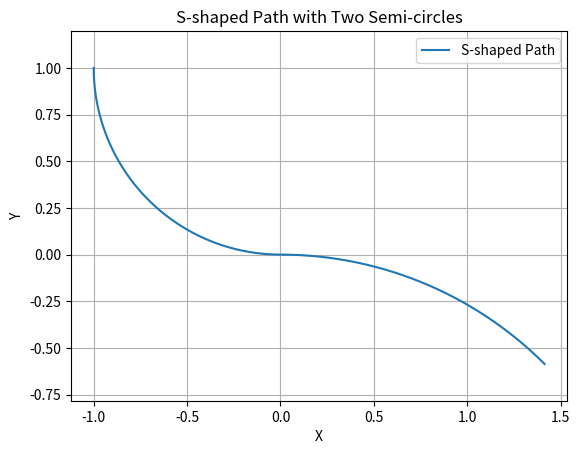

Write Python code to recreate this figure.
import numpy as np
import matplotlib.pyplot as plt
import csv



# 参数设定
radius1 = 2.0
radius2 = 1.0
v = 0.5  # 统一速度
delta = 0.0  # 方向盘转角

# 生成第一个半圆路径：从 (0, -1.5) 到 (0, 0)
# theta1 = np.linspace(-np.pi / 2, np.pi / 2, 500)  # 第一个半圆的角度范围
theta1 = np.linspace(np.pi / 4, np.pi / 2, 500)  # 第一个半圆的角度范围
x1 = radius1 * np.cos(theta1)
y1 = radius1 * np.sin(theta1) - 2.0  # y坐标需要平移 -1.5

# 生成第二个半圆路径：从 (0, 0) 到 (0, 1.5)，反方向
# theta2 = np.linspace(3 * np.pi / 2, np.pi / 2, 500)  # 第二个半圆的角度范围
theta2 = np.linspace(3 * np.pi / 2, np.pi, 500)  # 第二个半圆的角度范围
x2 = radius2 * np.cos(theta2)
y2 = radius2 * np.sin(theta2) + 1.0  # y坐标需要平移 +1.5

# 合并两个半圆路径
x = np.concatenate((x1, x2))
y = np.concatenate((y1, y2))

# 计算偏航角 ψ（根据切线角度）
psi = np.arctan2(np.diff(y, append=y[-1]), np.diff(x, append=x[-1]))

# 计算曲率 κ（曲率公式：κ = dψ / ds, 这里用有限差分近似）
ds = np.sqrt(np.diff(x, append=x[-1])**2 + np.diff(y, append=y[-1])**2)  # 距离差
dpsi = np.diff(psi, append=psi[-1])  # 角度差

# 保证 dpsi 和 ds 的长度相同
curvature = dpsi / ds
curvature[-2] = curvature[-3]

# 将路径数据保存到CSV文件
with open('test_delay_path.csv', 'w', newline='') as csvfile:
    csvwriter = csv.writer(csvfile)
    csvwriter.writerow(['x', 'y', 'ψ', 'v', 'κ', 'δ'])
    for i in range(len(x) - 1):
        csvwriter.writerow([x[i], y[i], psi[i], v, curvature[i], delta])

# 保存路径图到文件
plt.plot(x, y, label="S-shaped Path")
plt.xlabel('X')
plt.ylabel('Y')
plt.title('S-shaped Path with Two Semi-circles')
plt.grid(True)
plt.axis('equal')
plt.legend()
plt.show()
